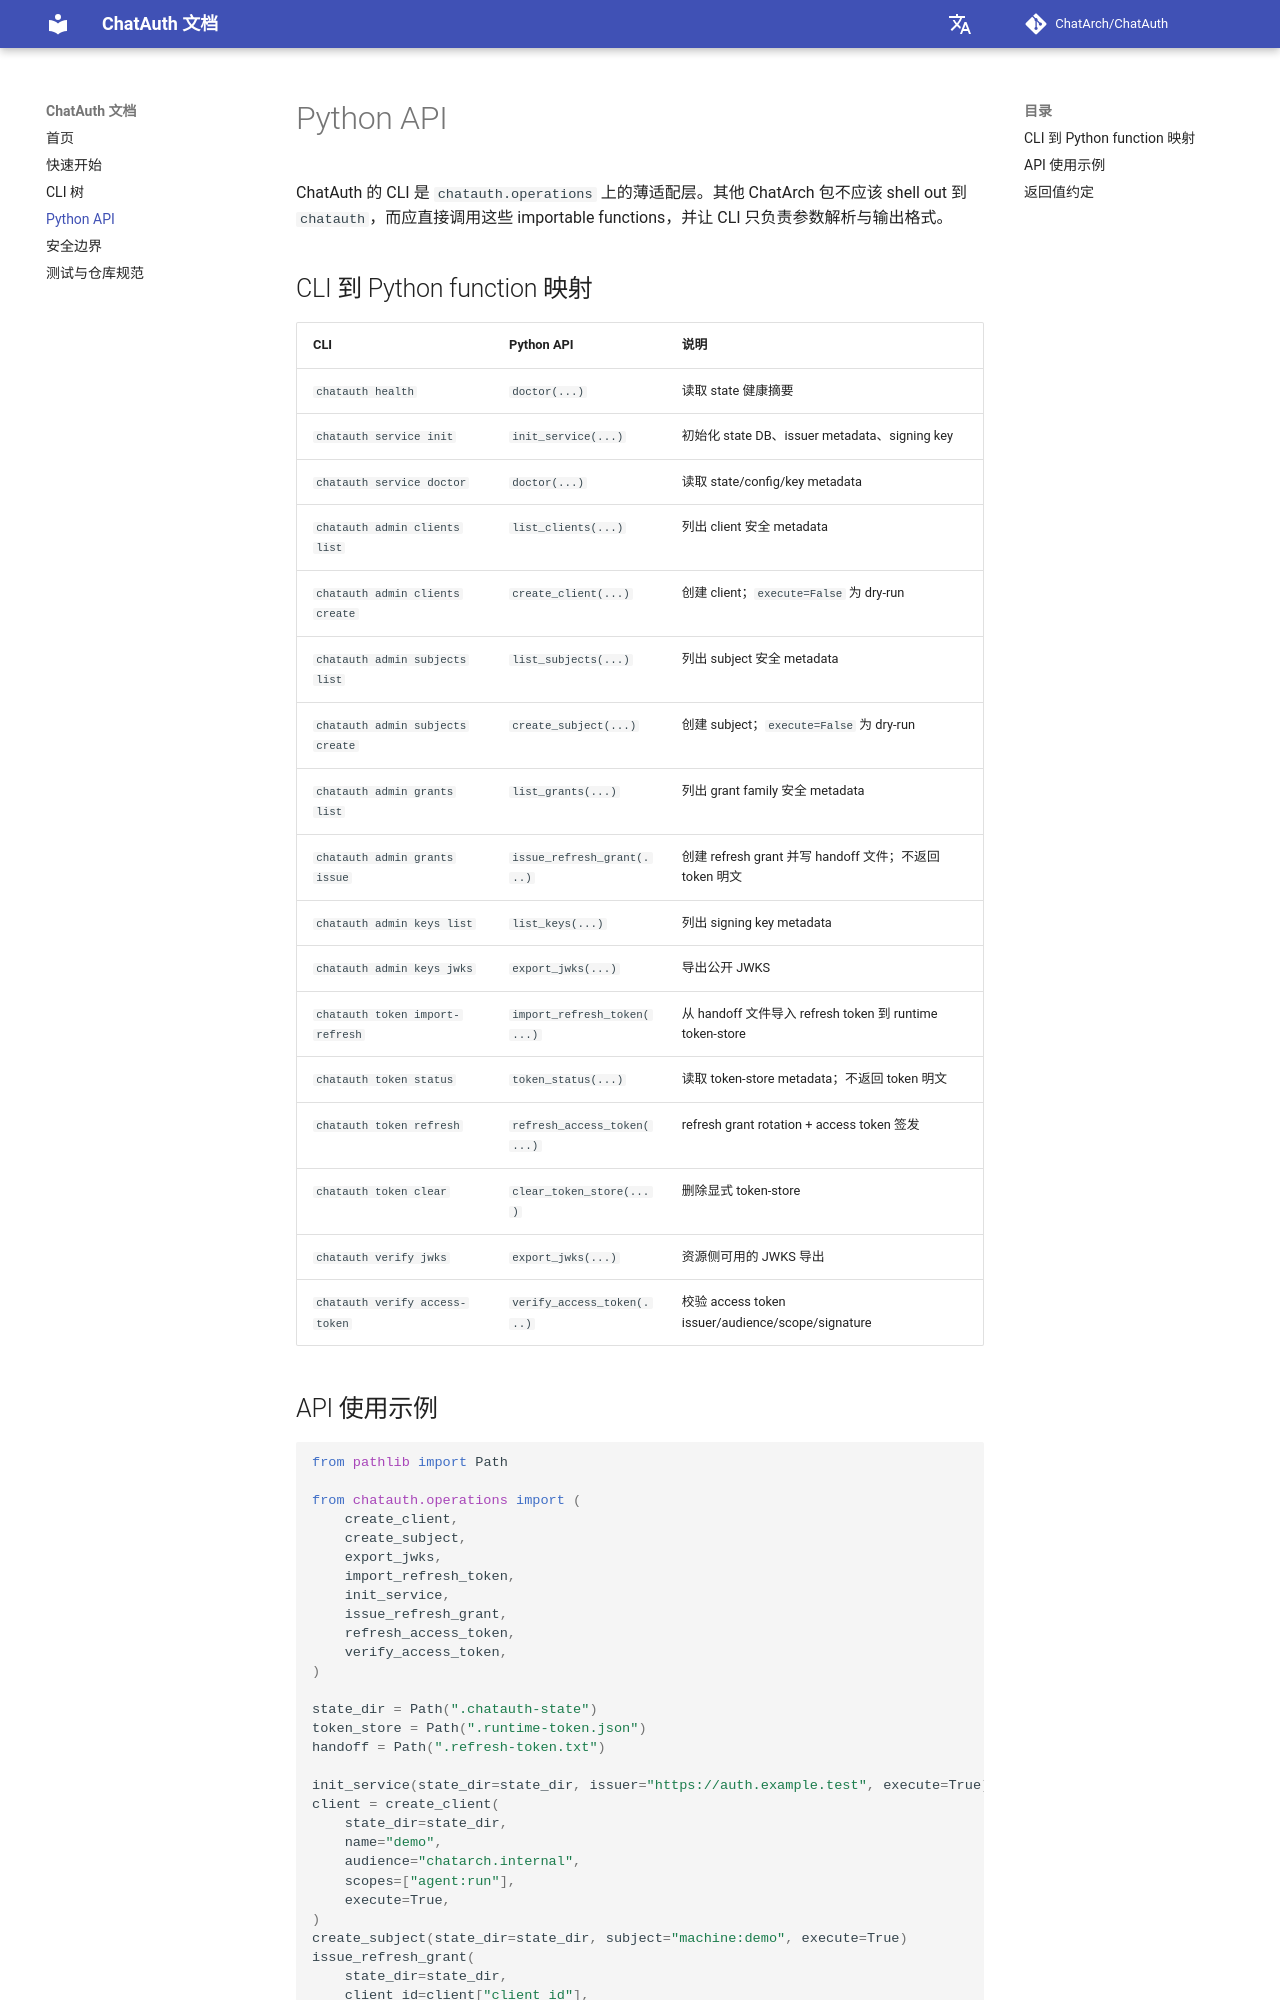

repository: ChatArch/ChatAuth · page: api/index.html · generator: mkdocs

# Python API

ChatAuth 的 CLI 是 `chatauth.operations` 上的薄适配层。其他 ChatArch 包不应该 shell out 到 `chatauth`，而应直接调用这些 importable functions，并让 CLI 只负责参数解析与输出格式。

## CLI 到 Python function 映射

| CLI | Python API | 说明 |
| --- | --- | --- |
| `chatauth health` | `doctor(...)` | 读取 state 健康摘要 |
| `chatauth service init` | `init_service(...)` | 初始化 state DB、issuer metadata、signing key |
| `chatauth service doctor` | `doctor(...)` | 读取 state/config/key metadata |
| `chatauth admin clients list` | `list_clients(...)` | 列出 client 安全 metadata |
| `chatauth admin clients create` | `create_client(...)` | 创建 client；`execute=False` 为 dry-run |
| `chatauth admin subjects list` | `list_subjects(...)` | 列出 subject 安全 metadata |
| `chatauth admin subjects create` | `create_subject(...)` | 创建 subject；`execute=False` 为 dry-run |
| `chatauth admin grants list` | `list_grants(...)` | 列出 grant family 安全 metadata |
| `chatauth admin grants issue` | `issue_refresh_grant(...)` | 创建 refresh grant 并写 handoff 文件；不返回 token 明文 |
| `chatauth admin keys list` | `list_keys(...)` | 列出 signing key metadata |
| `chatauth admin keys jwks` | `export_jwks(...)` | 导出公开 JWKS |
| `chatauth token import-refresh` | `import_refresh_token(...)` | 从 handoff 文件导入 refresh token 到 runtime token-store |
| `chatauth token status` | `token_status(...)` | 读取 token-store metadata；不返回 token 明文 |
| `chatauth token refresh` | `refresh_access_token(...)` | refresh grant rotation + access token 签发 |
| `chatauth token clear` | `clear_token_store(...)` | 删除显式 token-store |
| `chatauth verify jwks` | `export_jwks(...)` | 资源侧可用的 JWKS 导出 |
| `chatauth verify access-token` | `verify_access_token(...)` | 校验 access token issuer/audience/scope/signature |
